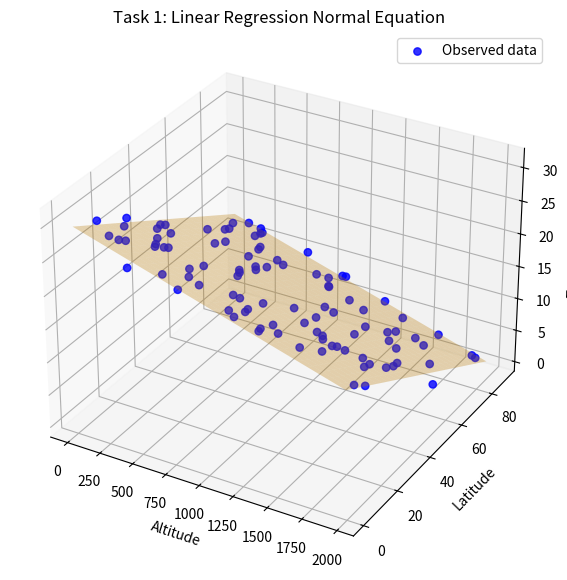

Source code (Python):
# -*- coding: utf-8 -*-
"""
实验4-任务1：线性回归解析解（正规方程）
功能：生成海拔、纬度、气温合成数据并导出，手动实现正规方程求解。
"""

import numpy as np
import matplotlib.pyplot as plt
import pandas as pd

# -----------------------------
# 1. 固定随机种子
# -----------------------------
np.random.seed(42)  #

# -----------------------------
# 2. 构造合成数据集
# -----------------------------
N = 100
# 特征1：海拔 [0, 2000]
x1 = np.random.uniform(0, 2000, N)   
# 特征2：纬度 [0, 90]
x2 = np.random.uniform(0, 90, N)     

# 设计矩阵 X: 第一列为偏置项(全1)
X = np.column_stack([np.ones(N), x1, x2])

# 真值参数 w_true = [30.0, -0.006, -0.2]
w_true = np.array([30.0, -0.006, -0.2])

# 加入高斯噪声 eps ~ N(0, 1)
eps = np.random.normal(0, 1, N)

# 观测标签 y
y = X @ w_true + eps

# --- 新增：导出数据至 CSV ---
df1 = pd.DataFrame({
    'Bias_Term': X[:, 0],
    'Altitude_x1': x1,
    'Latitude_x2': x2,
    'Temperature_y': y
})
df1.to_csv('task1_temperature_data.csv', index=False, encoding='utf-8')
print("任务1：合成数据已成功导出至 'task1_temperature_data.csv'")

# -----------------------------
# 3. 满秩性验证
# -----------------------------
rank_X = np.linalg.matrix_rank(X)  #
print("\nX 的形状:", X.shape)
print("X 的秩:", rank_X)

if rank_X == X.shape[1]:
    print("结论：X 满秩，X^T X 可逆。")
else:
    raise ValueError("设计矩阵不满秩，无法使用正规方程求解。")

# -----------------------------
# 4. 正规方程求解
# w_hat = (X^T X)^(-1) X^T y
# -----------------------------
w_hat = np.linalg.inv(X.T @ X) @ X.T @ y

print("\n真实参数 w_true:", w_true)
print("估计参数 w_hat:", w_hat)

# 参数误差（欧几里得距离）
param_distance = np.linalg.norm(w_hat - w_true)
print(f"\n||w_hat - w_true||_2 = {param_distance:.6f}")

# -----------------------------
# 5. 几何解释：残差与正交性验证
# -----------------------------
y_hat = X @ w_hat
r = y - y_hat

print("\n正交性验证 (r 与 X 各列的点积应该趋于 0):")
for j in range(X.shape[1]):
    dp = float(r @ X[:, j])
    print(f"r 与 X 第 {j} 列的点积: {dp:.10f}")

# -----------------------------
# 6. 可视化
# -----------------------------
fig = plt.figure(figsize=(10, 7))
ax = fig.add_subplot(111, projection='3d')
ax.scatter(x1, x2, y, s=28, alpha=0.8, label='Observed data', color='blue')

# 绘制预测平面
x1_grid = np.linspace(x1.min(), x1.max(), 30)
x2_grid = np.linspace(x2.min(), x2.max(), 30)
X1g, X2g = np.meshgrid(x1_grid, x2_grid)
Yg = w_hat[0] + w_hat[1] * X1g + w_hat[2] * X2g
ax.plot_surface(X1g, X2g, Yg, alpha=0.3, color='orange')

ax.set_xlabel("Altitude")
ax.set_ylabel("Latitude")
ax.set_zlabel("Temperature")
plt.title("Task 1: Linear Regression Normal Equation")
plt.legend()
plt.show()
